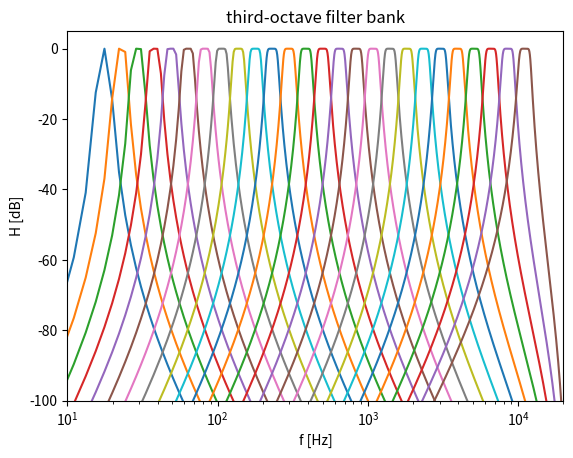

The script that saved this image: (Note: this script raises an exception after producing the figure.)
#!/usr/bin/env python3
# -*- coding: utf-8 -*-

import numpy as np
from scipy import signal
import matplotlib.pyplot as plt
from scipy.fft import rfft, fft, rfftfreq, fftfreq

def plot_mag_spec(sig, fs, name="", negative=False, f_range=(20, 20000), db_range=(-40, 0), f_log=True):
    """
    Plot the magnitude spectrum of the signal 'sig'.
    sig:    signal to be analyzed
    fs:     sampling rate of sig
    name:   name of the plotted spectrum
    negative: show negative frequencies (default: False)
    f_range: define a frequency range for the spectrum (default: 20Hz to 20kHz)
    db_range: define a magnitude range in dB for the spectrum (default: 0dB to 100dB)
    f_log:  logarithmic or linear frequency axis? (default: True is logarithmic)
    """
    w = signal.hann(sig.size) # window
    if negative == False:
        # just positive frequencies
        freq = rfftfreq(sig.size, 1 / fs)
        mag = 20*np.log10(np.abs((1/sig.size)*rfft(sig*w)))
        if f_log == True:
            plt.semilogx(freq, mag)
        else:
            plt.plot(freq, mag)
        plt.xlim(f_range)
    else:
        # positive and negative frequencies
        freq = fftfreq(sig.size, 1 / fs)
        mag = 20*np.log10(np.abs((1/sig.size)*fft(sig*w)))
        if f_log == True:
            freq = freq[1:] # omit 0Hz
            mag = mag[1:]
        plt.plot(freq, mag)
        plt.xlim((-f_range[1], f_range[1]))
        if f_log == True:
            plt.xscale('symlog')
    plt.ylim(db_range)
    plt.xlabel("f [Hz]")
    plt.ylabel("amplitude [dB]")
    plt.title(name)
    plt.show()


class Filterbank:
    """A  constant Q IIR butterworth filter bank for audio signal processing"""
    
    def __init__(self, n, order, fs, filt_type=""):
        """
        n: number of filters to use
        order: filter order
        fs: used sampling rate
        filt_type: choose 'third octave' or a general logarithmic spaced
                   filterbank
        """
        self.n = n
        self.order = order
        self.fs = fs
        
        if filt_type == "third octave":
            # third-octave filter bank
            if self.n > 28:
                self.n = 28
            
            freq_offset = 2
            k = np.arange(n + 2) - n // 2 - freq_offset

            # center frequencies are defined relative to a bandpass with
            # center frequency at 1kHz
            f_cs = np.power(2, k / 3) * 1000

            f_chs = [] # high cutoff frequencies
            f_cls = [] # low cutoff frequencies
            for k in range(1, f_cs.size-1):
                f_chs.append(np.sqrt(f_cs[k] * f_cs[k+1]))
                f_cls.append(np.sqrt(f_cs[k-1] * f_cs[k]))
        else:
            # general log spaced filter bank for audio range
            # 2**4 = 16Hz
            # 14.3 = 20171Hz
            f = np.logspace(4, 14.3, n*3, base=2)

            # low cutoff frequencies
            f_cls = f[::3]
            # center frequencies
            f_cs = f[1::3]
            # high cutoff frequencies
            f_chs = f[2::3]

        filters = []
        for k in range(f_cs.size-2):
            sos = self.butter_bp(f_cls[k], f_chs[k])
            filters.append(sos)
        
        self.fcs = f_cs[1:-1]
        self.filters = filters
    
    def butter_bp(self, lowcut, highcut):
        """
        Design a butterworth bandpass filter and return the 'sos' filter.
        lowcut: low cutoff frequency
        highcut: high cutoff frequency
        """
        f_nyq = 0.5 * self.fs
        low = lowcut / f_nyq
        high = highcut / f_nyq
        return signal.butter(self.order, [low, high], btype='band', output='sos')
    
    def plot_filters(self):
        """Plot the magnitude spectrum of all filter of the filter bank."""
        for sos in self.filters:
            w, h = signal.sosfreqz(sos, worN=10000)
            plt.semilogx((self.fs * 0.5 / np.pi) * w[1:], 20*np.log10(np.abs(h[1:])))
            plt.ylim((-100, 5))
            plt.xlim((10, 20000))
            plt.ylabel('H [dB]')
            plt.xlabel('f [Hz]')
            plt.title('third-octave filter bank')
        plt.show()
    
    def filt(self, in_sig):
        """Filter the in_sig and return an array of the filtered signals."""
        filtered_signals = []
        for sos in self.filters:
            filtered_signals.append(signal.sosfilt(sos, in_sig))
        return filtered_signals


if __name__ == "__main__":
    # test the Filterbank class
    filtb = Filterbank(28, 4, 44100)
    filtb.plot_filters()
    noise = np.random.normal(0, 1, 10*1024)
    filtered_noise = filtb.filt(noise)
    plot_mag_spec(filtered_noise[10], 44100, db_range=[-100, -30])